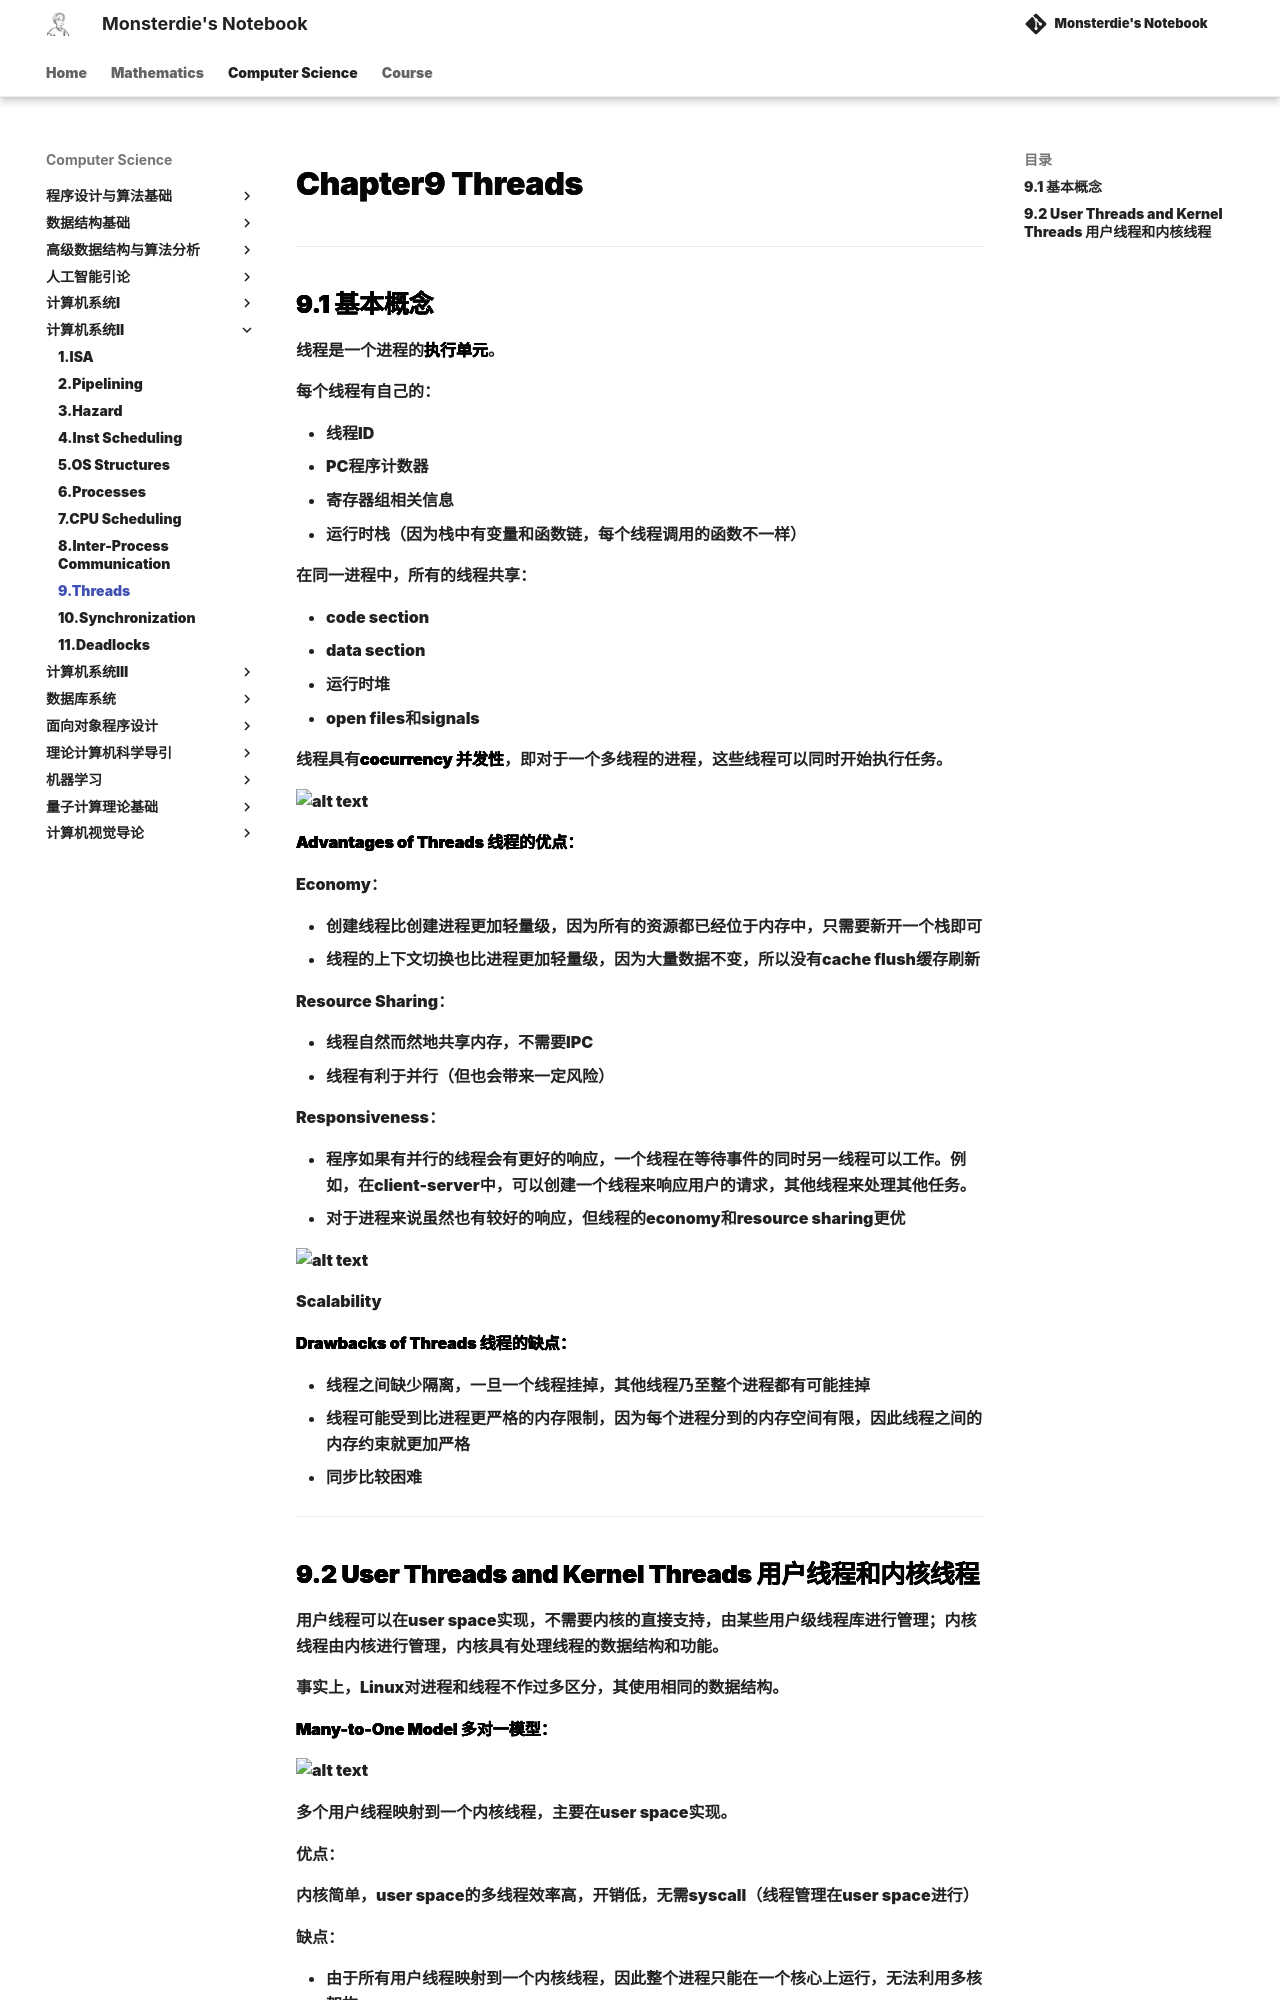

repository: monsterdie12138/Notebook · page: Computer Science/System2/Chapter9/index.html · generator: mkdocs

---
comments: true
---

<span style="font-family: 'Times New Roman';">

# Chapter9 Threads 

***

## 9.1 基本概念

线程是一个进程的**执行单元**。

每个线程有自己的：

* 线程ID
* PC程序计数器
* 寄存器组相关信息
* 运行时栈（因为栈中有变量和函数链，每个线程调用的函数不一样）

在同一进程中，所有的线程共享：

* code section
* data section
* 运行时堆
* open files和signals

线程具有**cocurrency 并发性**，即对于一个多线程的进程，这些线程可以同时开始执行任务。

![alt text](image/12.1.jpg)

**Advantages of Threads 线程的优点：**

Economy：

* 创建线程比创建进程更加轻量级，因为所有的资源都已经位于内存中，只需要新开一个栈即可
* 线程的上下文切换也比进程更加轻量级，因为大量数据不变，所以没有cache flush缓存刷新

Resource Sharing：

* 线程自然而然地共享内存，不需要IPC
* 线程有利于并行（但也会带来一定风险）

Responsiveness：

* 程序如果有并行的线程会有更好的响应，一个线程在等待事件的同时另一线程可以工作。例如，在client-server中，可以创建一个线程来响应用户的请求，其他线程来处理其他任务。
* 对于进程来说虽然也有较好的响应，但线程的economy和resource sharing更优
  
![alt text](image/12.2.jpg)

Scalability

**Drawbacks of Threads 线程的缺点：**

* 线程之间缺少隔离，一旦一个线程挂掉，其他线程乃至整个进程都有可能挂掉
* 线程可能受到比进程更严格的内存限制，因为每个进程分到的内存空间有限，因此线程之间的内存约束就更加严格
* 同步比较困难

***
